Photos from the image-classification dataset "Potato Leaf Disease" in the GitHub repository rifqicharisma/Belajar_Ai. Its 3 classes are: early blight, healthy, late blight.

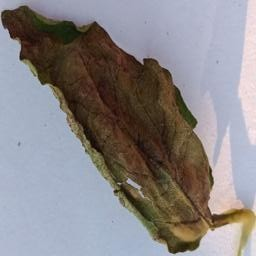
Label: late blight

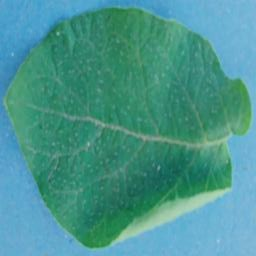
Label: healthy

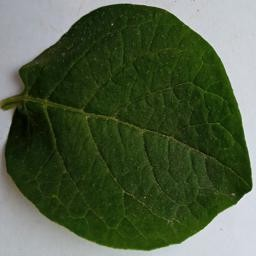
Label: healthy

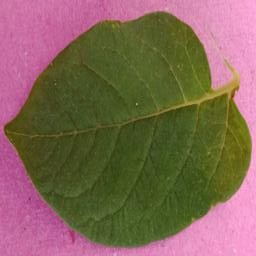
Label: healthy

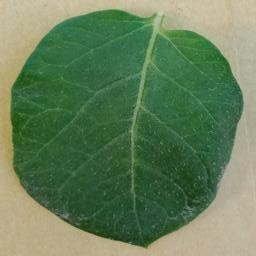
Label: healthy

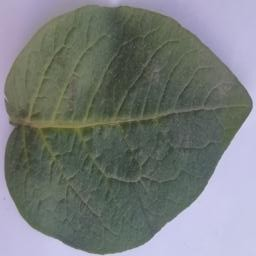
Label: healthy
